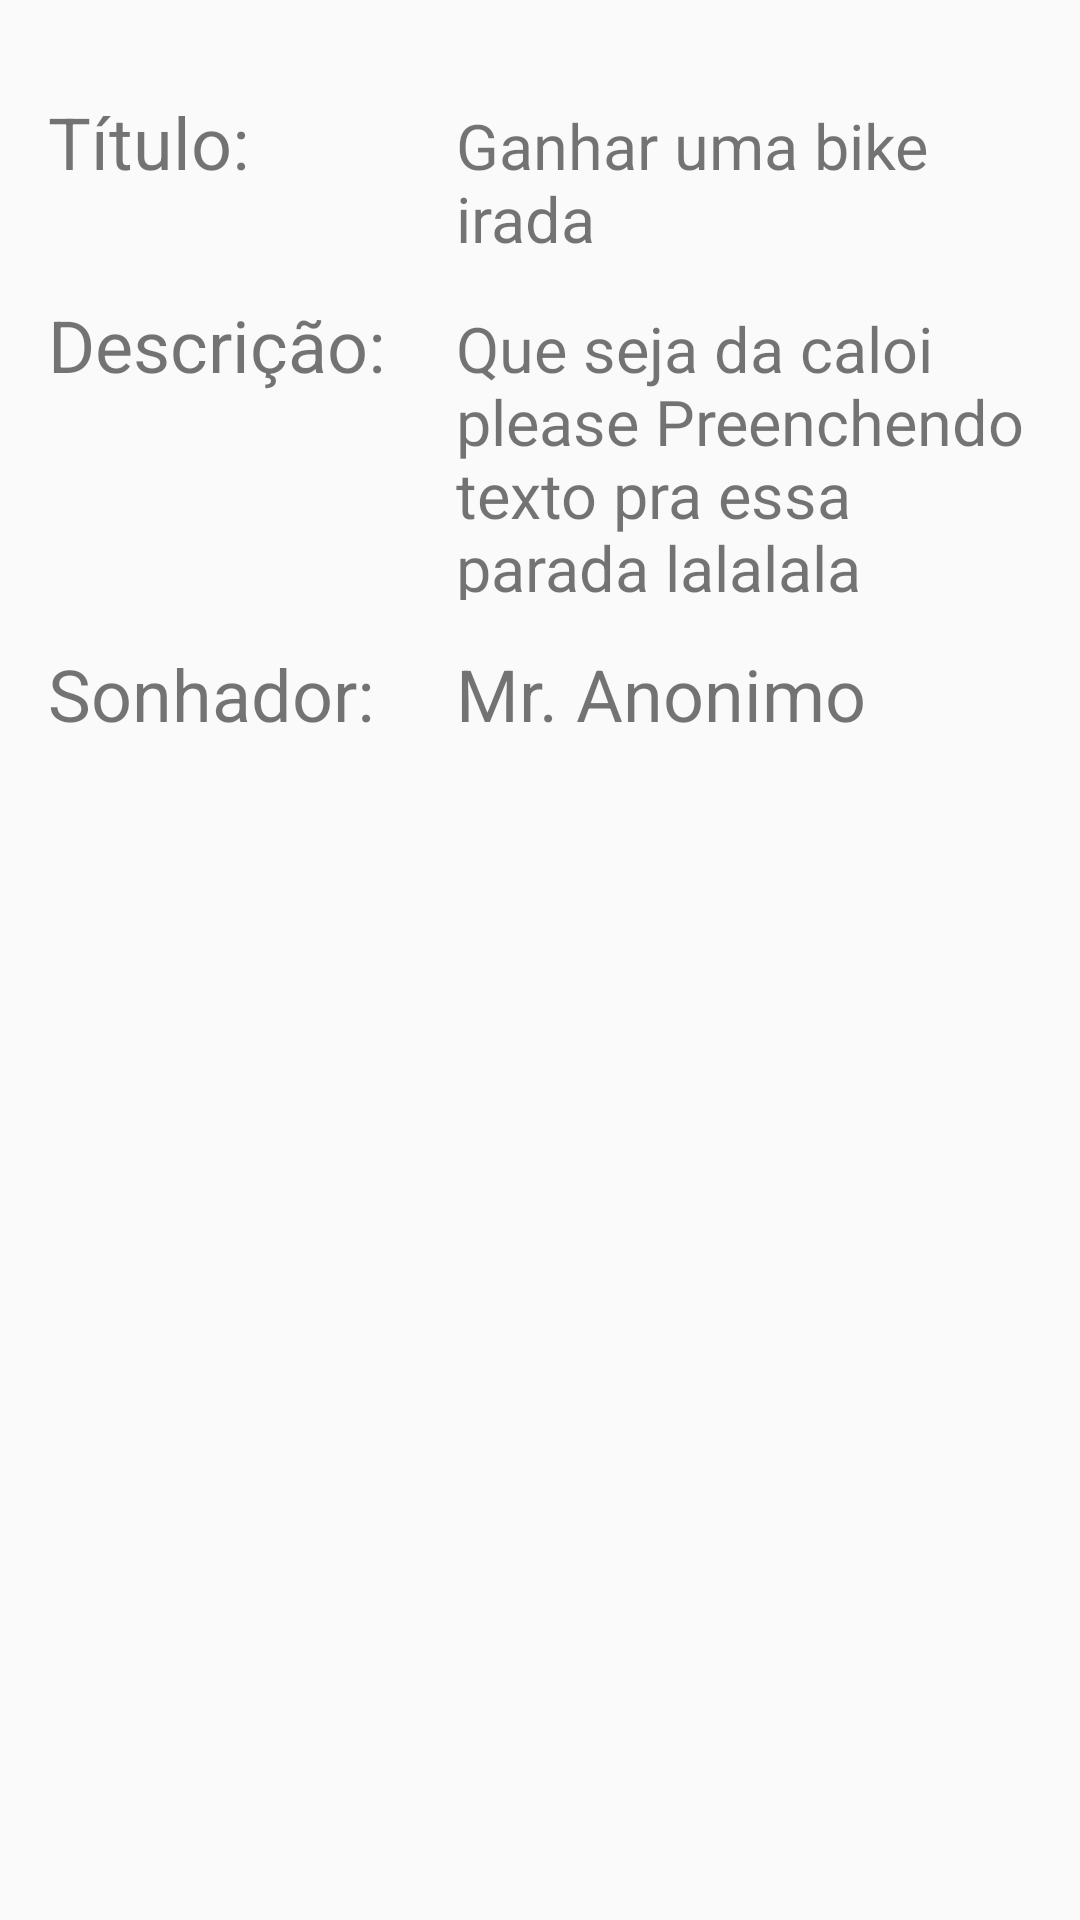

The Android layout XML behind this screen, and the referenced resources:
<!-- AndroidManifest.xml: application theme AppTheme -->
<!-- res/layout/content_dream_detail.xml -->
<LinearLayout xmlns:android="http://schemas.android.com/apk/res/android"
    xmlns:tools="http://schemas.android.com/tools"
    xmlns:app="http://schemas.android.com/apk/res-auto"
    android:layout_width="match_parent"
    android:layout_height="match_parent"
    android:paddingLeft="@dimen/activity_horizontal_margin"
    android:paddingRight="@dimen/activity_horizontal_margin"
    android:paddingTop="@dimen/activity_vertical_margin"
    android:paddingBottom="@dimen/activity_vertical_margin"
    android:orientation="vertical"
    app:layout_behavior="@string/appbar_scrolling_view_behavior"
    tools:showIn="@layout/activity_dream_detail"
    tools:context="br.com.dreambox.activity.DreamDetail">

<LinearLayout
    android:orientation="horizontal"
    android:layout_width="match_parent"
    android:layout_height="wrap_content"
    android:layout_marginTop="@dimen/edit_margin">

    <TextView
        android:layout_width="115dp"
        android:layout_height="wrap_content"
        android:text="Título: "
        android:textSize="@dimen/title_text_dream_detail"/>

    <TextView
        android:textSize="@dimen/text_dream_detail"
        android:layout_marginLeft="21dp"
        android:layout_width="wrap_content"
        android:layout_height="wrap_content"
        android:text="Ganhar uma bike irada"/>

</LinearLayout>


<LinearLayout
    android:orientation="horizontal"
    android:layout_width="match_parent"
    android:layout_height="wrap_content"
    android:layout_marginTop="@dimen/edit_margin">

    <TextView
        android:layout_width="115dp"
        android:layout_height="wrap_content"
        android:text="Descrição: "
        android:textSize="@dimen/title_text_dream_detail"/>

    <TextView
        android:textSize="@dimen/text_dream_detail"
        android:layout_marginLeft="21dp"
        android:layout_width="wrap_content"
        android:layout_height="wrap_content"
        android:text="Que seja da caloi please Preenchendo texto pra essa parada lalalala"/>

</LinearLayout>

<LinearLayout
    android:orientation="horizontal"
    android:layout_width="match_parent"
    android:layout_height="wrap_content"
    android:layout_marginTop="@dimen/edit_margin">

    <TextView
        android:layout_width="115dp"
        android:layout_height="wrap_content"
        android:text="Sonhador: "
        android:textSize="@dimen/title_text_dream_detail"/>

    <TextView
        android:textSize="@dimen/title_text_dream_detail"
        android:layout_marginLeft="21dp"
        android:layout_width="wrap_content"
        android:layout_height="wrap_content"
        android:text="Mr. Anonimo"/>

</LinearLayout>





</LinearLayout>
<!-- res/layout/activity_dream_detail.xml (included above) -->
<?xml version="1.0" encoding="utf-8"?>
<android.support.design.widget.CoordinatorLayout
    xmlns:android="http://schemas.android.com/apk/res/android"
    xmlns:app="http://schemas.android.com/apk/res-auto"
    xmlns:tools="http://schemas.android.com/tools" android:layout_width="match_parent"
    android:layout_height="match_parent" android:fitsSystemWindows="true"
    tools:context="br.com.dreambox.activity.DreamDetail">


    <include layout="@layout/content_dream_detail" />

    <android.support.design.widget.FloatingActionButton android:id="@+id/follow"
        android:layout_width="wrap_content" android:layout_height="wrap_content"
        android:layout_gravity="bottom|center" android:layout_margin="@dimen/fab_margin"
        android:src="@drawable/ic_heart_outline"
        app:backgroundTint="@color/colorPrimary"/>

</android.support.design.widget.CoordinatorLayout>
<!-- resources referenced by this layout -->
<resources>
  <color name="colorPrimary">#2196F3</color>
  <dimen name="activity_horizontal_margin">16dp</dimen>
  <dimen name="activity_vertical_margin">16dp</dimen>
  <dimen name="edit_margin">15dp</dimen>
  <dimen name="fab_margin">16dp</dimen>
  <dimen name="text_dream_detail">21dp</dimen>
  <dimen name="title_text_dream_detail">24dp</dimen>
  <!-- drawable ic_heart_outline: png bitmap (drawable, 439 bytes) -->
  <style name="AppTheme" parent="Theme.AppCompat.Light.DarkActionBar">
          
          <item name="colorPrimary">@color/colorPrimary</item>
          <item name="colorPrimaryDark">@color/colorPrimaryDark</item>
          <item name="colorAccent">@color/colorAccent</item>
      </style>
  <color name="colorPrimaryDark">#1976D2</color>
  <color name="colorAccent">#66BB6A</color>
</resources>
